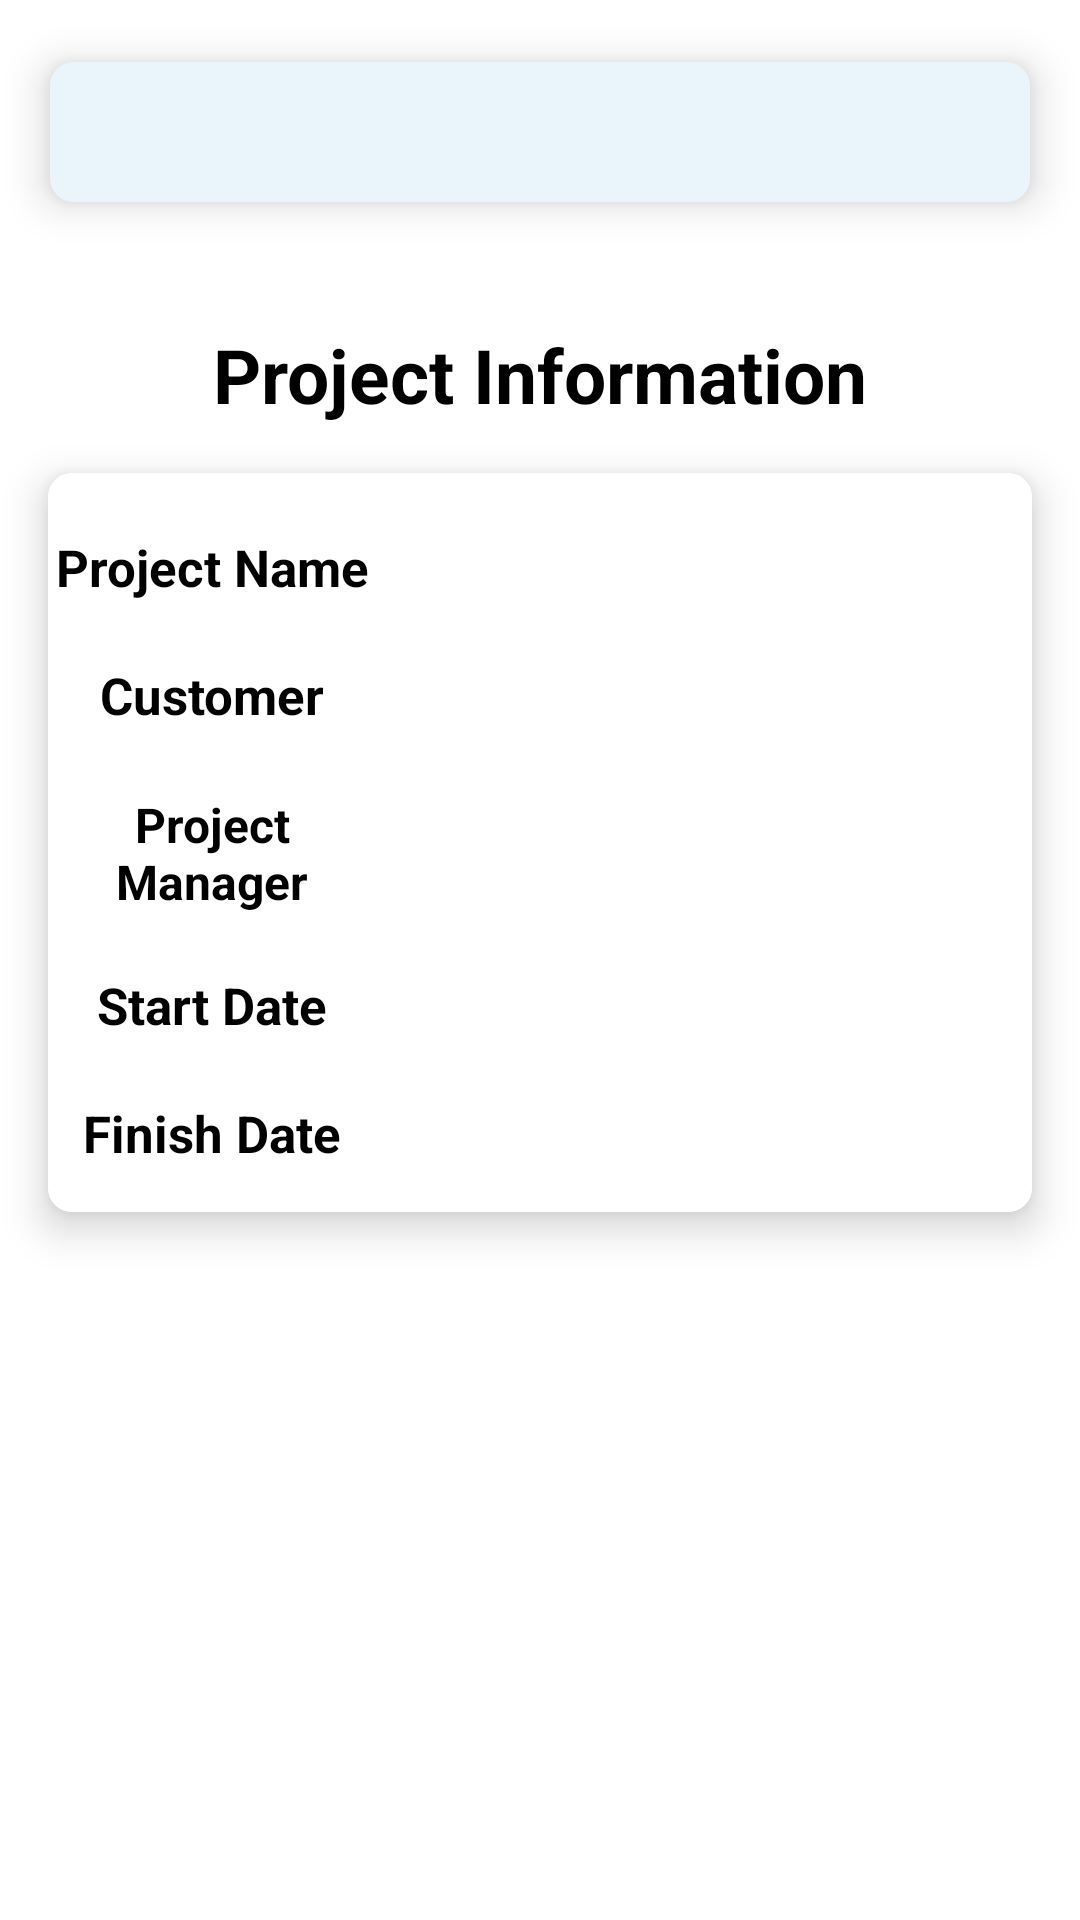

This screen was rendered from an Android layout file. Write that file and the resources it references.
<!-- AndroidManifest.xml: application theme Theme.PMIS_2 -->
<!-- res/layout/fragment_project_info_p_m.xml -->
<?xml version="1.0" encoding="utf-8"?>
<FrameLayout xmlns:android="http://schemas.android.com/apk/res/android"
    xmlns:tools="http://schemas.android.com/tools"
    android:layout_width="match_parent"
    android:layout_height="match_parent"
    xmlns:app="http://schemas.android.com/apk/res-auto"
    tools:context=".ProjectInfoFragmentPM"
    android:orientation="vertical">
    <LinearLayout
        android:layout_width="match_parent"
        android:layout_height="match_parent"
        android:orientation="vertical">

        <androidx.constraintlayout.widget.ConstraintLayout
            android:layout_width="match_parent"
            android:layout_height="wrap_content"
            android:orientation="vertical">
            <androidx.cardview.widget.CardView
                android:id="@+id/MemNameCardView"
                android:layout_width="0dp"
                android:layout_height="76dp"
                android:layout_gravity="center_horizontal"
                android:layout_margin="6dp"
                android:layout_marginStart="16dp"
                android:layout_marginTop="8dp"
                android:layout_marginEnd="16dp"
                android:layout_marginBottom="8dp"
                android:background="@color/softblue"
                android:orientation="horizontal"
                app:cardCornerRadius="8dp"
                app:cardElevation="8dp"
                app:cardUseCompatPadding="true"
                app:layout_constraintBottom_toBottomOf="parent"
                app:layout_constraintEnd_toEndOf="parent"
                app:layout_constraintStart_toStartOf="parent"
                app:layout_constraintTop_toTopOf="parent">

                <androidx.constraintlayout.widget.ConstraintLayout
                    android:layout_width="match_parent"
                    android:layout_height="match_parent"
                    android:background="@color/softblue"
                    android:padding="10dp">

                    <TextView
                        android:id="@+id/PMTitleNameTextView"
                        android:layout_width="wrap_content"
                        android:layout_height="wrap_content"
                        android:background="@color/softblue"
                        android:gravity="center"
                        android:textColor="@color/black"
                        android:textSize="20dp"
                        app:layout_constraintBottom_toBottomOf="parent"
                        app:layout_constraintEnd_toEndOf="parent"
                        app:layout_constraintStart_toStartOf="parent"
                        app:layout_constraintTop_toTopOf="parent" />
                </androidx.constraintlayout.widget.ConstraintLayout>

            </androidx.cardview.widget.CardView>
        </androidx.constraintlayout.widget.ConstraintLayout>

        <TextView
            android:layout_width="wrap_content"
            android:layout_height="wrap_content"
            android:layout_gravity="center_horizontal"
            android:text="Project Information"
            android:textColor="@color/black"
            android:textSize="25sp"
            android:textStyle="bold"
            android:layout_marginTop="20dp"/>

        <androidx.cardview.widget.CardView
            android:layout_width="match_parent"
            android:layout_height="wrap_content"
            app:cardElevation="8dp"
            android:layout_marginTop="40dp"
            app:cardCornerRadius="8dp"
            android:layout_margin="16dp"
            android:background="@color/white">
            <LinearLayout
                android:layout_width="match_parent"
                android:layout_height="wrap_content"
                android:orientation="vertical"
                android:background="@color/white">
                <LinearLayout
                    android:layout_width="match_parent"
                    android:layout_height="wrap_content"
                    android:orientation="horizontal"
                    android:layout_marginTop="20dp">
                    <TextView
                        android:layout_width="match_parent"
                        android:layout_height="wrap_content"
                        android:text="Project Name"
                        android:textColor="@color/black"
                        android:textSize="17sp"
                        android:textStyle="bold"
                        android:textAlignment="center"
                        android:layout_weight="2"/>
                    <TextView
                        android:id="@+id/PMtvPName"
                        android:layout_width="match_parent"
                        android:layout_height="wrap_content"
                        android:textColor="@color/black"
                        android:textSize="17sp"
                        android:layout_weight="1"
                        android:background="@drawable/edtbg"
                        android:layout_marginRight="3dp"
                        android:layout_marginLeft="3dp"/>

                </LinearLayout>
                <LinearLayout
                    android:layout_width="match_parent"
                    android:layout_height="wrap_content"
                    android:orientation="horizontal"
                    android:layout_marginTop="20dp">
                    <TextView
                        android:layout_width="match_parent"
                        android:layout_height="wrap_content"
                        android:text="Customer"
                        android:textColor="@color/black"
                        android:textSize="17sp"
                        android:textStyle="bold"
                        android:textAlignment="center"
                        android:layout_weight="2"/>
                    <TextView
                        android:id="@+id/PMtvCust"
                        android:layout_width="match_parent"
                        android:layout_height="wrap_content"
                        android:textColor="@color/black"
                        android:textSize="17sp"
                        android:layout_weight="1"
                        android:background="@drawable/edtbg"
                        android:layout_marginRight="3dp"
                        android:layout_marginLeft="3dp"/>

                </LinearLayout>
                <LinearLayout
                    android:layout_width="match_parent"
                    android:layout_height="wrap_content"
                    android:orientation="horizontal"
                    android:layout_marginTop="20dp">

                    <TextView
                        android:layout_width="match_parent"
                        android:layout_height="wrap_content"
                        android:layout_weight="2"
                        android:text="Project Manager"
                        android:textAlignment="center"
                        android:textColor="@color/black"
                        android:textSize="16sp"
                        android:textStyle="bold" />
                    <TextView
                        android:id="@+id/PMtvPM"
                        android:layout_width="match_parent"
                        android:layout_height="wrap_content"
                        android:textColor="@color/black"
                        android:textSize="17sp"
                        android:layout_weight="1"
                        android:background="@drawable/edtbg"
                        android:layout_marginRight="3dp"
                        android:layout_marginLeft="3dp"/>

                </LinearLayout>
                <LinearLayout
                    android:layout_width="match_parent"
                    android:layout_height="wrap_content"
                    android:orientation="horizontal"
                    android:layout_marginTop="20dp">

                    <TextView
                        android:layout_width="match_parent"
                        android:layout_height="wrap_content"
                        android:layout_weight="2"
                        android:text="Start Date"
                        android:textAlignment="center"
                        android:textColor="@color/black"
                        android:textSize="17sp"
                        android:textStyle="bold" />
                    <TextView
                        android:id="@+id/PMtvStart"
                        android:layout_width="match_parent"
                        android:layout_height="wrap_content"
                        android:textColor="@color/black"
                        android:textSize="17sp"
                        android:layout_weight="1"
                        android:background="@drawable/edtbg"
                        android:layout_marginRight="3dp"
                        android:layout_marginLeft="3dp"
                        />

                </LinearLayout>
                <LinearLayout
                    android:layout_width="match_parent"
                    android:layout_height="wrap_content"
                    android:orientation="horizontal"
                    android:layout_marginTop="20dp">

                    <TextView
                        android:layout_width="match_parent"
                        android:layout_height="wrap_content"
                        android:layout_weight="2"
                        android:text="Finish Date"
                        android:textAlignment="center"
                        android:textColor="@color/black"
                        android:textSize="17sp"
                        android:textStyle="bold" />
                    <TextView
                        android:id="@+id/PMtvFinish"
                        android:layout_width="match_parent"
                        android:layout_height="wrap_content"
                        android:textColor="@color/black"
                        android:textSize="17sp"
                        android:layout_weight="1"
                        android:background="@drawable/edtbg"
                        android:layout_marginRight="3dp"
                        android:layout_marginLeft="3dp"
                        android:layout_marginBottom="15dp"
                        />

                </LinearLayout>

            </LinearLayout>
        </androidx.cardview.widget.CardView>
    </LinearLayout>

</FrameLayout>
<!-- resources referenced by this layout -->
<resources>
  <color name="black">#FF000000</color>
  <color name="softblue">#E9F4FB</color>
  <color name="white">#FFFFFFFF</color>
  <style name="Theme.PMIS_2" parent="Theme.MaterialComponents.Light.NoActionBar">
          
          <item name="colorPrimary">@color/purple_500</item>
          <item name="colorPrimaryVariant">@color/purple_700</item>
          <item name="colorOnPrimary">@color/black</item>
          
          <item name="colorSecondary">@color/teal_200</item>
          <item name="colorSecondaryVariant">@color/teal_700</item>
          <item name="colorOnSecondary">@color/black</item>
          
          <item name="android:statusBarColor" tools:targetApi="l">@color/black</item>
          
          <item name="android:actionMenuTextColor">@color/black</item>
      </style>
  <color name="purple_500">#C9D3F7</color>
  <color name="purple_700">#82BBD3</color>
  <color name="teal_200">#FF03DAC5</color>
  <color name="teal_700">#FF018786</color>
</resources>
